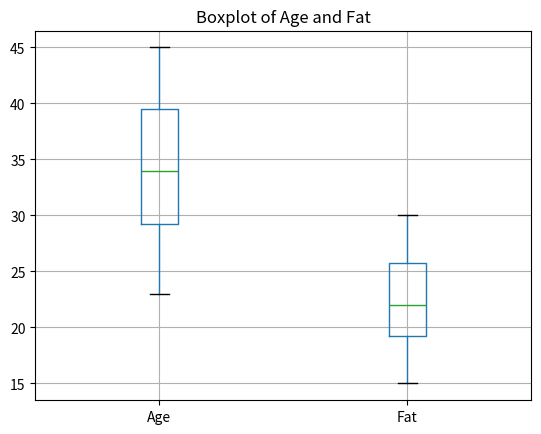
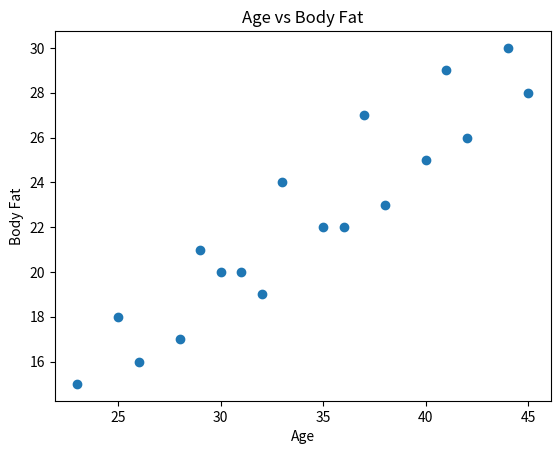
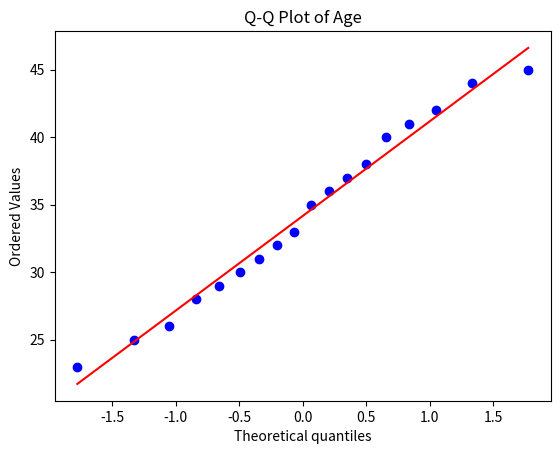
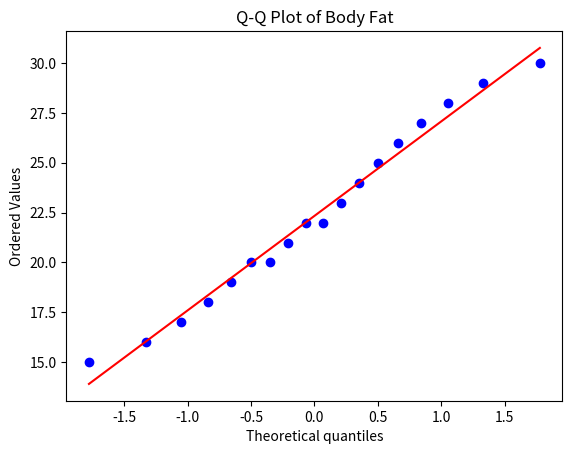

Source code (Python) for these figures, in order:
import pandas as pd
import matplotlib.pyplot as plt
import scipy.stats as stats

# Sample data (replace with given 18 observations)
df = pd.DataFrame({
    'Age': [23, 25, 30, 35, 40, 45, 28, 32, 38,
            42, 26, 29, 33, 37, 41, 44, 31, 36],
    'Fat': [15, 18, 20, 22, 25, 28, 17, 19, 23,
            26, 16, 21, 24, 27, 29, 30, 20, 22]
})

# Mean, Median and Standard Deviation
print(df.mean())
print(df.median())
print(df.std())

# Boxplots
df.boxplot()
plt.title('Boxplot of Age and Fat')
plt.show()

# Scatter plot
plt.scatter(df['Age'], df['Fat'])
plt.xlabel('Age')
plt.ylabel('Body Fat')
plt.title('Age vs Body Fat')
plt.show()

# Q-Q plots
stats.probplot(df['Age'], dist="norm", plot=plt)
plt.title('Q-Q Plot of Age')
plt.show()

stats.probplot(df['Fat'], dist="norm", plot=plt)
plt.title('Q-Q Plot of Body Fat')
plt.show()
